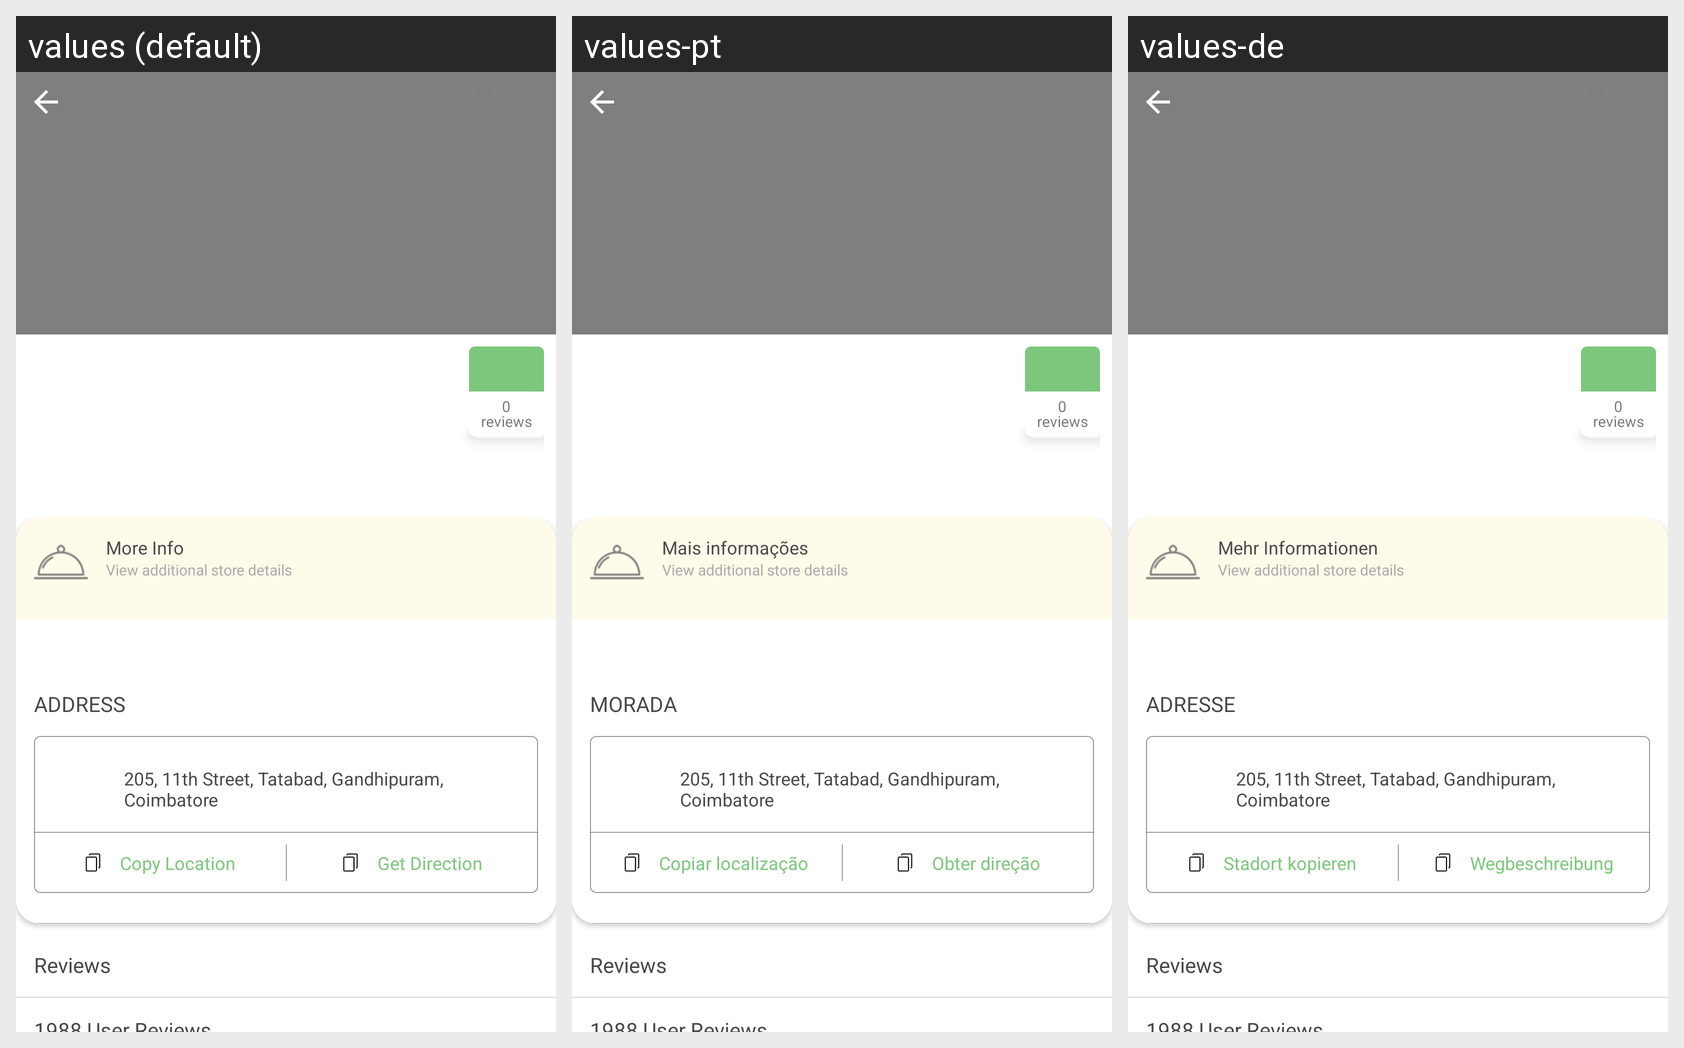

Translations of the strings shown on this Android screen, per locale in the grid:
Android screen res/layout/fragment_details_gracery_bookingpage.xml rendered under 3 locales, left to right: values (default), values-pt, values-de. Device: Nexus 5 (rendered at 1080×1920; each locale shown at half size, 540×960, under a caption strip naming it); theme AppTheme.
Strings drawn on this screen, with the default value and each locale's value (text and hints the layout hard-codes, and strings that could not be matched under every locale, appear in the picture but are not listed):

More_Info
  values: More Info
  values-pt: Mais informações
  values-de: Mehr Informationen

View_additional_store_details
  values: View additional store details
  values-pt: View additional store details
  values-de: View additional store details

addressText
  values: Address
  values-pt: Morada
  values-de: Adresse

Copy_Location
  values: Copy Location
  values-pt: Copiar localização
  values-de: Stadort kopieren

Get_Direction
  values: Get Direction
  values-pt: Obter direção
  values-de: Wegbeschreibung
